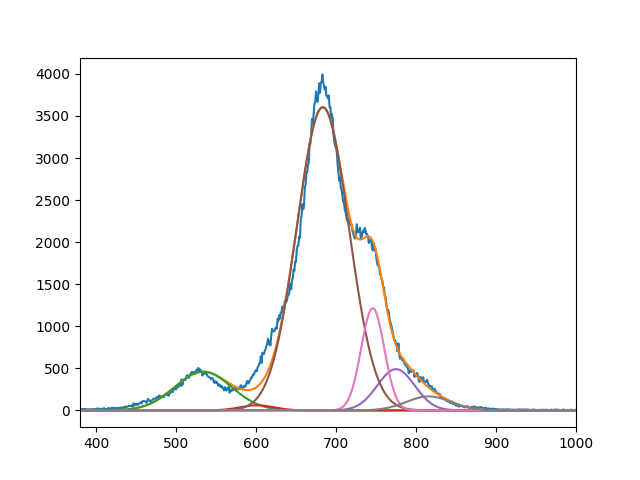

Source data for this figure (header and first rows):
4.605218630006633589e+02, 6.078888591608756542e+01, 3.603471126346156325e+03, 4.900720731830772934e+02, 1.214036770503482103e+03, 1.663230375589770631e+02
5.339999999954081886e+02, 6.009999999997799023e+02, 6.835134258783062933e+02, 7.749997233966303156e+02, 7.459104587314932360e+02, 8.158307443866166295e+02
4.999999999999999289e+01, 3.005888026977515537e+01, 4.587715639254975741e+01, 3.288164615316805595e+01, 2.046659572718581188e+01, 3.945792432589346532e+01
